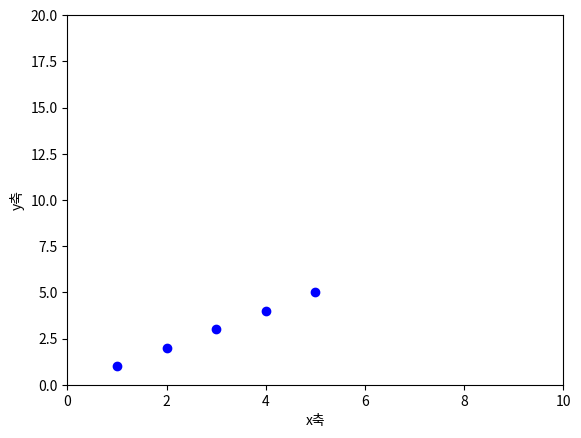

The matplotlib source for this figure:
from matplotlib import font_manager 
import matplotlib.pyplot as plt

# 한글지원 코드, 잘안함
# fontlocation = "C:\Windows\Fonts\ITCBLKAD"
# fontname = font_manager.fontproperties(fname=fontlocation).get_name()
# matplotlib.rc('font',family=fontname)


plt.plot([1,2,3,4,5],[1,2,3,4,5],'ro',color='b')   # ro는 점그래ㅡㅍ
plt.xlabel('x축')
plt.ylabel('y축')

plt.axis([0,10,0,20])   # 표시범위: x축범위 0~10  / y축 범위 0~20
plt.show()
